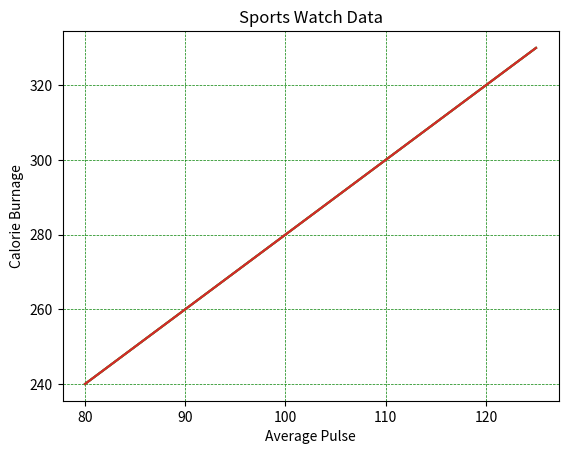

The script that saved this image:
# Code by AmirMotefaker

# Matplotlib - Matplotlib Adding Grid Lines

# # Solution 1 - Add grid lines to the plot
import numpy as np
import matplotlib.pyplot as plt

x = np.array([80, 85, 90, 95, 100, 105, 110, 115, 120, 125])
y = np.array([240, 250, 260, 270, 280, 290, 300, 310, 320, 330])

plt.title("Sports Watch Data")
plt.xlabel("Average Pulse")
plt.ylabel("Calorie Burnage")

plt.plot(x, y)

plt.grid()

plt.show()



# # Solution 2 - Specify Which Grid Lines to Display
import numpy as np
import matplotlib.pyplot as plt

x = np.array([80, 85, 90, 95, 100, 105, 110, 115, 120, 125])
y = np.array([240, 250, 260, 270, 280, 290, 300, 310, 320, 330])

plt.title("Sports Watch Data")
plt.xlabel("Average Pulse")
plt.ylabel("Calorie Burnage")

plt.plot(x, y)

plt.grid(axis = 'x')

plt.show()




# # Solution 3 - Display only grid lines for the y-axis
import numpy as np
import matplotlib.pyplot as plt

x = np.array([80, 85, 90, 95, 100, 105, 110, 115, 120, 125])
y = np.array([240, 250, 260, 270, 280, 290, 300, 310, 320, 330])

plt.title("Sports Watch Data")
plt.xlabel("Average Pulse")
plt.ylabel("Calorie Burnage")

plt.plot(x, y)

plt.grid(axis = 'y')

plt.show()



# Solution 4 - Set the line properties of the grid
import numpy as np
import matplotlib.pyplot as plt

x = np.array([80, 85, 90, 95, 100, 105, 110, 115, 120, 125])
y = np.array([240, 250, 260, 270, 280, 290, 300, 310, 320, 330])

plt.title("Sports Watch Data")
plt.xlabel("Average Pulse")
plt.ylabel("Calorie Burnage")

plt.plot(x, y)

plt.grid(color = 'green', linestyle = '--', linewidth = 0.5)

plt.show()
